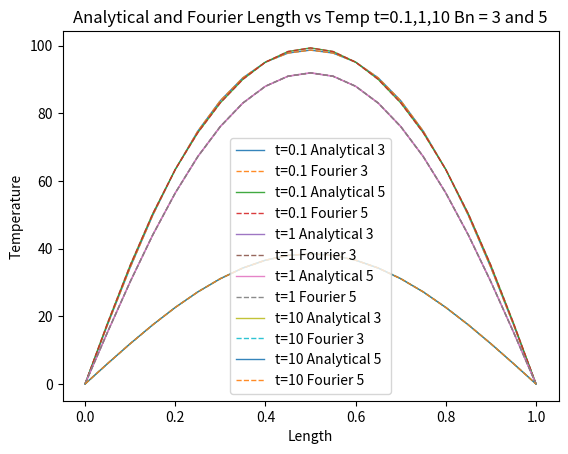

This figure's Python source:
import matplotlib.pyplot as plt
import numpy as np
import math 

n_lst = []
Bn_analytical = []
Bn_Fourier = []
Bn_Finite_Diff = []

def error(Ta_lst, Tn_lst,N):
    summation = 0.0
    i = 0
    N = len(Ta_lst)
    for k in range(N):
        Ta = Ta_lst[k]
        Tn = Tn_lst[k]
        if abs(Ta) < 1e-15:
            continue
        rel_err = (Ta - Tn)/Ta
        summation = summation + (rel_err)**2
        i = i + 1
    if i == 0:
        return 0.0
    return math.sqrt(summation / i)

for n in np.arange(1,11,1):
    n_lst.append(n)
    Bn_a = (1600/((n*math.pi)**3))*(1-math.cos(n*math.pi))
    Bn_analytical.append(Bn_a)
    Bn_F = 0
    delta_x = 0.05
    for xi in np.arange(0,1,0.05):
        Bn_F = Bn_F + 100*(1-4*((xi-0.5)**2))*math.sin(n*math.pi*xi)*delta_x 
    Bn_F = Bn_F*2
    Bn_Fourier.append(Bn_F)

alpha = 0.01
T_0_1_Bna_3_lst = []
T_0_1_BnF_3_lst = []
T_0_1_Bna_5_lst = []
T_0_1_BnF_5_lst = []

T_1_Bna_3_lst = []
T_1_BnF_3_lst = []
T_1_Bna_5_lst = []
T_1_BnF_5_lst = []

T_10_Bna_3_lst = []
T_10_BnF_3_lst = []
T_10_Bna_5_lst = []
T_10_BnF_5_lst = []

x_lst = []

t = 0.1
for x in np.arange(0,1.05,0.05):
    x_lst.append(x)
    T_0_1_Bna_3 = 0
    T_0_1_BnF_3 = 0
    for n in np.arange(1,4,1):
        T_0_1_Bna_3 = T_0_1_Bna_3 + ((1600/((n*math.pi)**3))*(1-math.cos(n*math.pi)))*(math.sin(n*math.pi*x))*math.exp((-(n*math.pi)**2)*t*alpha)
        T_0_1_BnF_3 = T_0_1_BnF_3 + (Bn_Fourier[n-1])*(math.sin(n*math.pi*x))*math.exp((-(n*math.pi)**2)*t*alpha)
        
    T_0_1_Bna_3_lst.append(T_0_1_Bna_3)
    T_0_1_BnF_3_lst.append(T_0_1_BnF_3)

    T_0_1_Bna_5 = 0
    T_0_1_BnF_5 = 0    
    
    for n in np.arange(1,6,1):
        T_0_1_Bna_5 = T_0_1_Bna_5 + ((1600/((n*math.pi)**3))*(1-math.cos(n*math.pi)))*(math.sin(n*math.pi*x))*math.exp((-(n*math.pi)**2)*t*alpha)
        T_0_1_BnF_5 = T_0_1_BnF_5 + (Bn_Fourier[n-1])*(math.sin(n*math.pi*x))*math.exp((-(n*math.pi)**2)*t*alpha)
        
    T_0_1_Bna_5_lst.append(T_0_1_Bna_5)
    T_0_1_BnF_5_lst.append(T_0_1_BnF_5)
    
t = 1
for x in np.arange(0,1.05,0.05):
    T_1_Bna_3 = 0
    T_1_BnF_3 = 0
    for n in np.arange(1,4,1):
        T_1_Bna_3 = T_1_Bna_3 + ((1600/((n*math.pi)**3))*(1-math.cos(n*math.pi)))*(math.sin(n*math.pi*x))*math.exp((-(n*math.pi)**2)*t*alpha)
        T_1_BnF_3 = T_1_BnF_3 + (Bn_Fourier[n-1])*(math.sin(n*math.pi*x))*math.exp((-(n*math.pi)**2)*t*alpha)
        
    T_1_Bna_3_lst.append(T_1_Bna_3)
    T_1_BnF_3_lst.append(T_1_BnF_3)

    T_1_Bna_5 = 0
    T_1_BnF_5 = 0    
    
    for n in np.arange(1,6,1):
        T_1_Bna_5 = T_1_Bna_5 + ((1600/((n*math.pi)**3))*(1-math.cos(n*math.pi)))*(math.sin(n*math.pi*x))*math.exp((-(n*math.pi)**2)*t*alpha)
        T_1_BnF_5 = T_1_BnF_5 + (Bn_Fourier[n-1])*(math.sin(n*math.pi*x))*math.exp((-(n*math.pi)**2)*t*alpha)
        
    T_1_Bna_5_lst.append(T_1_Bna_5)
    T_1_BnF_5_lst.append(T_1_BnF_5)

t = 10
for x in np.arange(0,1.05,0.05):
    T_10_Bna_3 = 0
    T_10_BnF_3 = 0
    for n in np.arange(1,4,1):
        T_10_Bna_3 = T_10_Bna_3 + ((1600/((n*math.pi)**3))*(1-math.cos(n*math.pi)))*(math.sin(n*math.pi*x))*math.exp((-(n*math.pi)**2)*t*alpha)
        T_10_BnF_3 = T_10_BnF_3 + (Bn_Fourier[n-1])*(math.sin(n*math.pi*x))*math.exp((-(n*math.pi)**2)*t*alpha)
        
    T_10_Bna_3_lst.append(T_10_Bna_3)
    T_10_BnF_3_lst.append(T_10_BnF_3)

    T_10_Bna_5 = 0
    T_10_BnF_5 = 0    
    
    for n in np.arange(1,6,1):
        T_10_Bna_5 = T_10_Bna_5 + ((1600/((n*math.pi)**3))*(1-math.cos(n*math.pi)))*(math.sin(n*math.pi*x))*math.exp((-(n*math.pi)**2)*t*alpha)
        T_10_BnF_5 = T_10_BnF_5 + (Bn_Fourier[n-1])*(math.sin(n*math.pi*x))*math.exp((-(n*math.pi)**2)*t*alpha)
        
    T_10_Bna_5_lst.append(T_10_Bna_5)
    T_10_BnF_5_lst.append(T_10_BnF_5)

print("Errors")
print("t=0.1 n=3")
print(error(Ta_lst=T_0_1_Bna_3_lst,Tn_lst=T_0_1_BnF_3_lst,N=len(T_0_1_Bna_3_lst)))
print("t=0.1 n=5")
print(error(Ta_lst=T_0_1_Bna_5_lst,Tn_lst=T_0_1_BnF_5_lst,N=len(T_0_1_Bna_5_lst)))
print("t=1 n=3")
print(error(Ta_lst=T_1_Bna_3_lst,Tn_lst=T_1_BnF_3_lst,N=len(T_1_Bna_3_lst)))
print("t=1 n=5")
print(error(Ta_lst=T_1_Bna_5_lst,Tn_lst=T_1_BnF_5_lst,N=len(T_1_Bna_5_lst)))
print("t=10 n=3")
print(error(Ta_lst=T_10_Bna_3_lst,Tn_lst=T_10_BnF_3_lst,N=len(T_10_Bna_3_lst)))
print("t=10 n=5")
print(error(Ta_lst=T_10_Bna_5_lst,Tn_lst=T_10_BnF_5_lst,N=len(T_10_Bna_5_lst)))

plt.plot(x_lst, T_0_1_Bna_3_lst, linestyle="-",  linewidth=1, alpha=0.9, label="t=0.1 Analytical 3")
plt.plot(x_lst, T_0_1_BnF_3_lst, linestyle="--", linewidth=1, alpha=0.9, label="t=0.1 Fourier 3")

plt.plot(x_lst, T_0_1_Bna_5_lst, linestyle="-",  linewidth=1, alpha=0.9, label="t=0.1 Analytical 5")
plt.plot(x_lst, T_0_1_BnF_5_lst, linestyle="--", linewidth=1, alpha=0.9, label="t=0.1 Fourier 5")

plt.plot(x_lst, T_1_Bna_3_lst,  linestyle="-",  linewidth=1, alpha=0.9, label="t=1 Analytical 3")
plt.plot(x_lst, T_1_BnF_3_lst,  linestyle="--", linewidth=1, alpha=0.9, label="t=1 Fourier 3")

plt.plot(x_lst, T_1_Bna_5_lst,  linestyle="-",  linewidth=1, alpha=0.9, label="t=1 Analytical 5")
plt.plot(x_lst, T_1_BnF_5_lst,  linestyle="--", linewidth=1, alpha=0.9, label="t=1 Fourier 5")

plt.plot(x_lst, T_10_Bna_3_lst, linestyle="-",  linewidth=1, alpha=0.9, label="t=10 Analytical 3")
plt.plot(x_lst, T_10_BnF_3_lst, linestyle="--", linewidth=1, alpha=0.9, label="t=10 Fourier 3")

plt.plot(x_lst, T_10_Bna_5_lst, linestyle="-",  linewidth=1, alpha=0.9, label="t=10 Analytical 5")
plt.plot(x_lst, T_10_BnF_5_lst, linestyle="--", linewidth=1, alpha=0.9, label="t=10 Fourier 5")
plt.xlabel("Length")
plt.ylabel("Temperature")
plt.legend()
plt.title("Analytical and Fourier Length vs Temp t=0.1,1,10 Bn = 3 and 5")
plt.show()